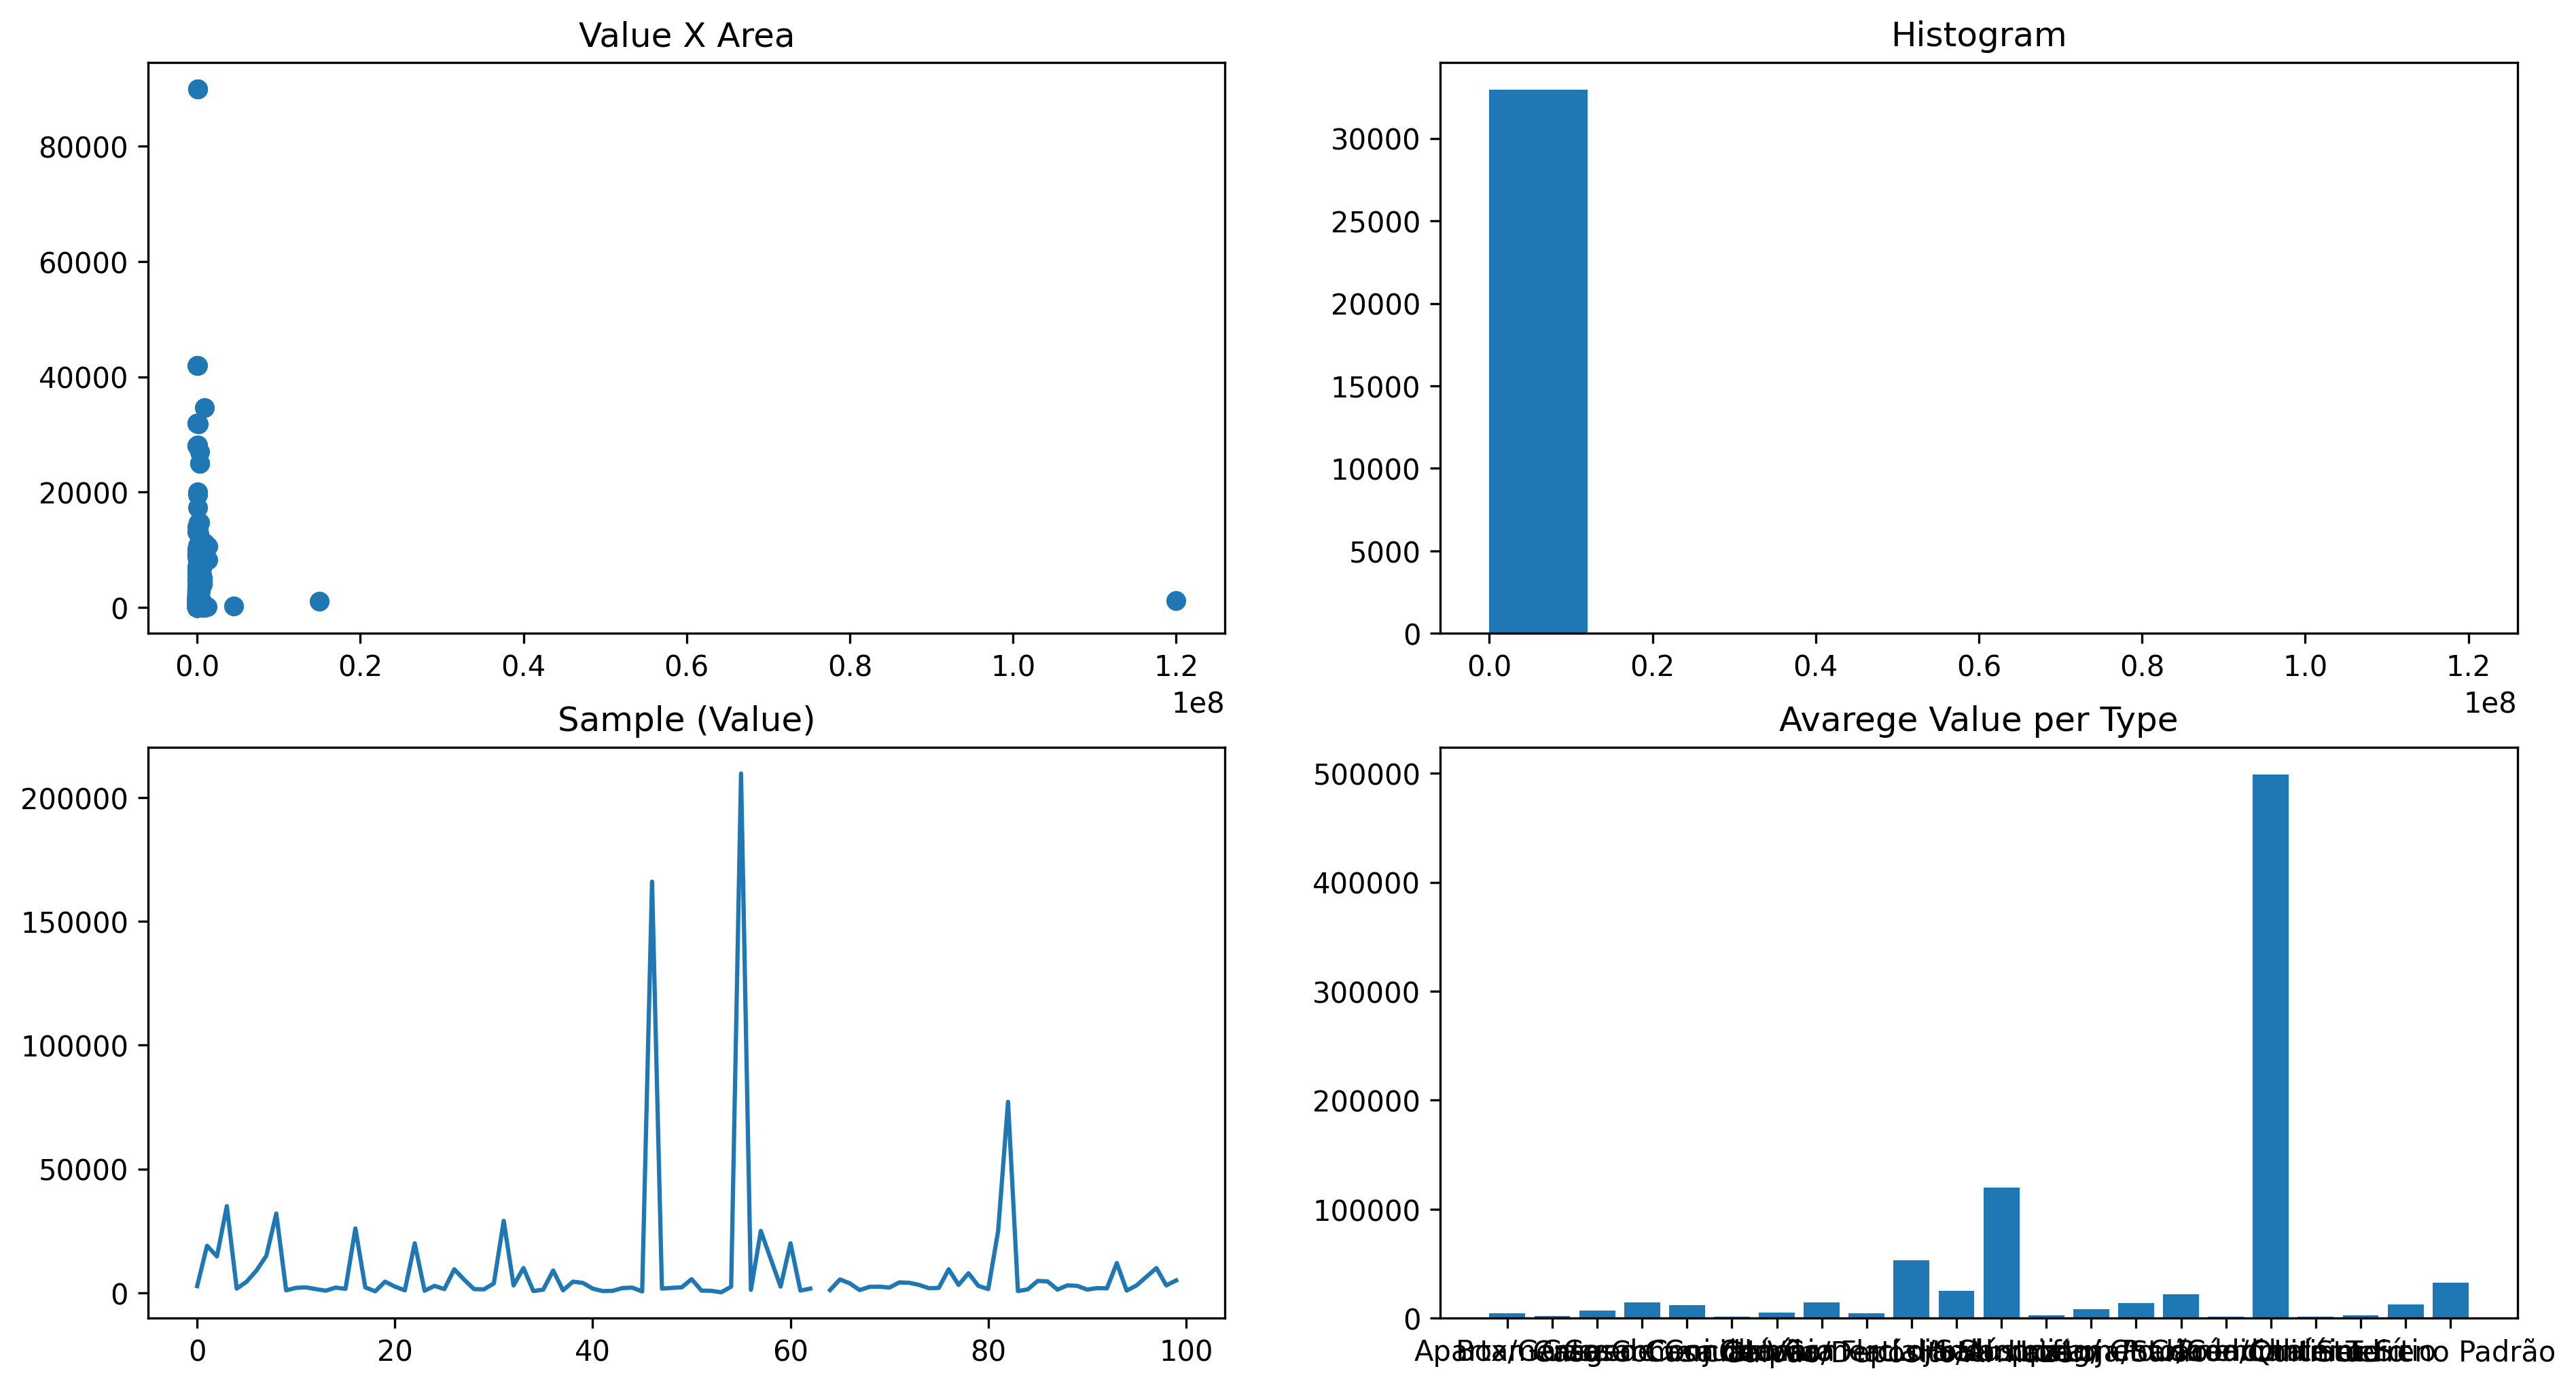

Write Python code to recreate this figure.
import pandas as pd
import matplotlib.pyplot as plt

plt.rc('figure', figsize=(15, 8))

data = pd.read_csv('aluguel.csv', sep=';')
data.head()

area = plt.figure()
# 2 rows 2 columns in position 1
g1 = area.add_subplot(2, 2, 1)
g2 = area.add_subplot(2, 2, 2)
g3 = area.add_subplot(2, 2, 3)
g4 = area.add_subplot(2, 2, 4)

# scatterplot (grafico de dispersao)
g1.scatter(data.Valor, data.Area)
g1.set_title('Value X Area')

g2.hist(data.Valor)
g2.set_title('Histogram')

dados_g3 = data.Valor.sample(100)
dados_g3.index = range(dados_g3.shape[0])
g3.plot(dados_g3)
g3.set_title('Sample (Value)')

grupo = data.groupby('Tipo')['Valor']
label = grupo.mean().index
valores = grupo.mean().values
g4.bar(label, valores)
g4.set_title('Avarege Value per Type')

plt.show()

area.savefig('graphics.png', dpi=300, bbox_inches='tight')
